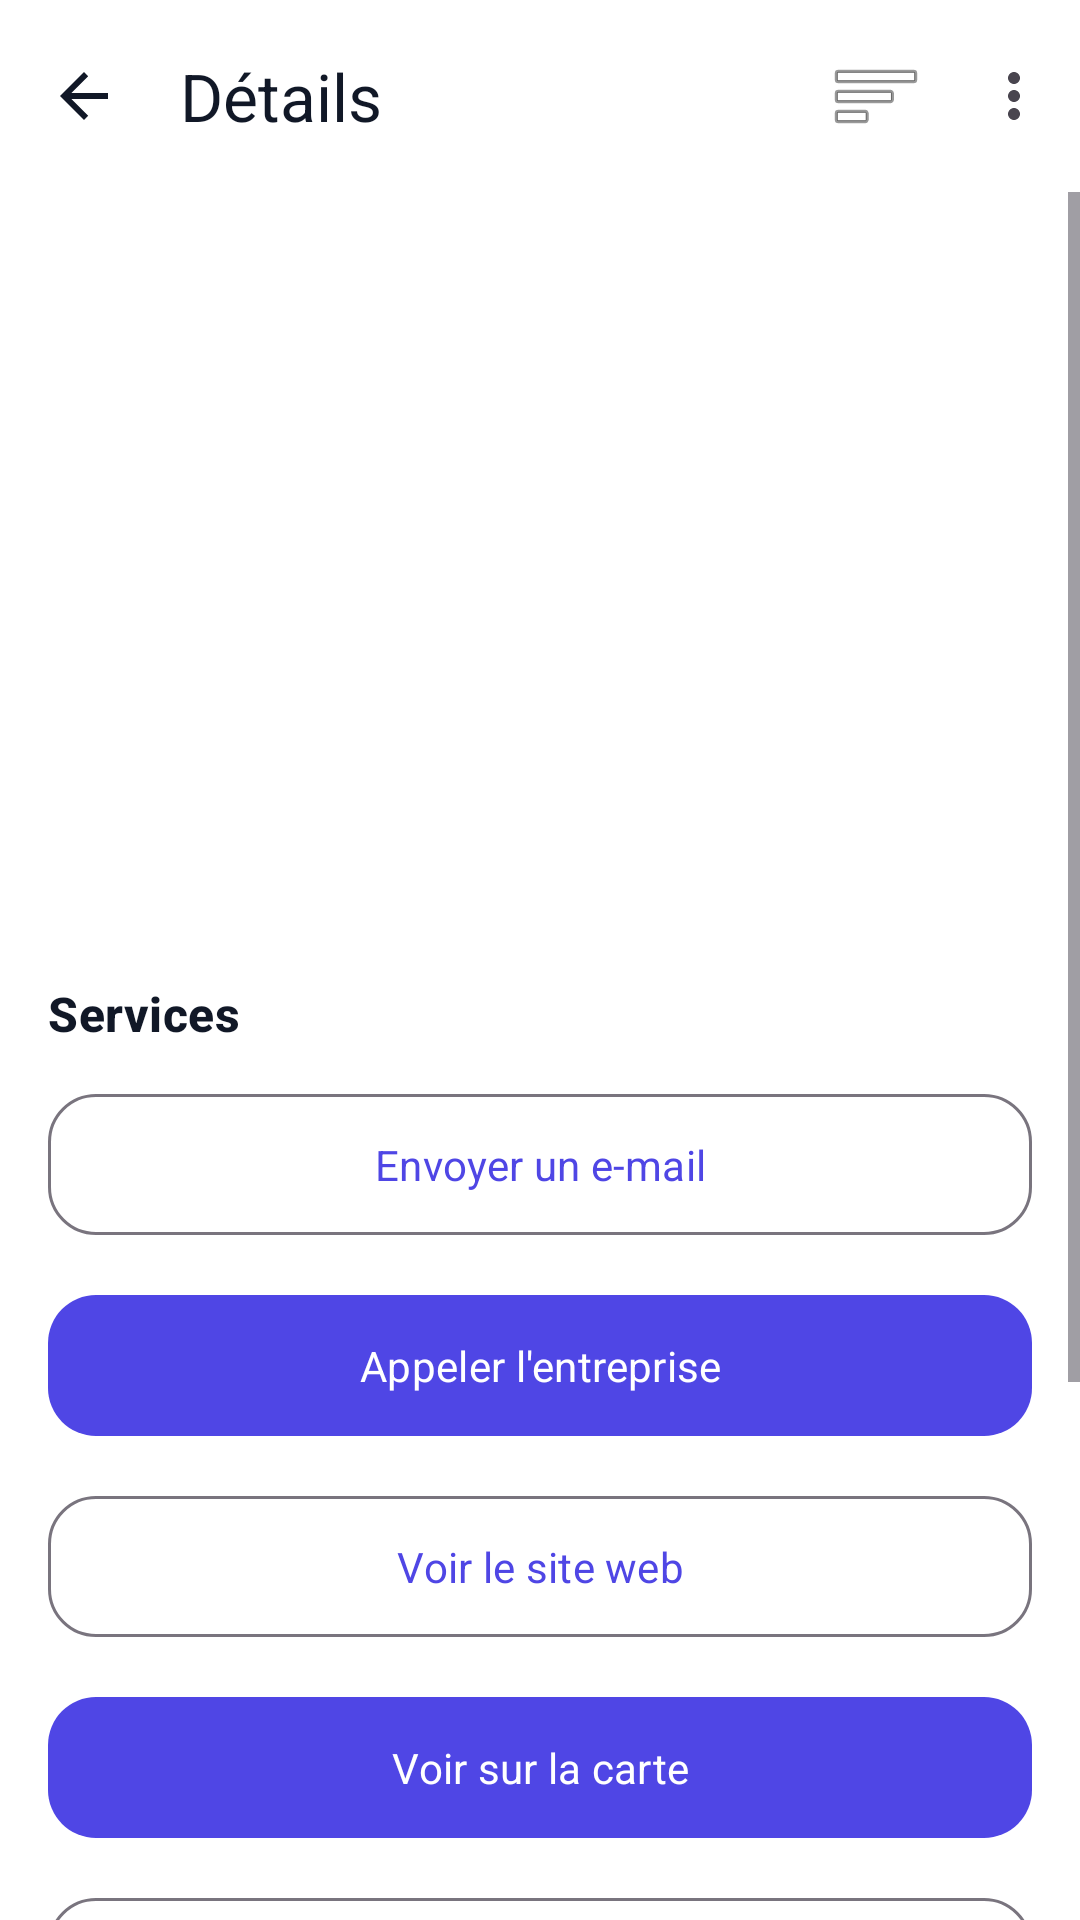

This screen was rendered from an Android layout file. Write that file and the resources it references.
<!-- AndroidManifest.xml: application theme Theme.ITCompanies -->
<!-- res/layout/activity_detail.xml -->
<?xml version="1.0" encoding="utf-8"?>
<LinearLayout xmlns:android="http://schemas.android.com/apk/res/android"
    xmlns:app="http://schemas.android.com/apk/res-auto"
    android:layout_width="match_parent"
    android:layout_height="match_parent"
    android:background="@color/surface"
    android:orientation="vertical">

    <com.google.android.material.appbar.MaterialToolbar
        android:id="@+id/detailTopAppBar"
        style="@style/Widget.ITCompanies.TopAppBar"
        android:layout_width="match_parent"
        android:layout_height="?attr/actionBarSize"
        app:title="Détails"
        app:navigationIcon="?attr/homeAsUpIndicator" />

    <ScrollView
        android:layout_width="match_parent"
        android:layout_height="0dp"
        android:layout_weight="1"
        android:fillViewport="true">

        <LinearLayout
            android:layout_width="match_parent"
            android:layout_height="wrap_content"
            android:orientation="vertical"
            android:padding="16dp">

            <ImageView
                android:id="@+id/companyImage"
                android:layout_width="match_parent"
                android:layout_height="200dp"
                android:scaleType="centerCrop" />

            <TextView
                android:id="@+id/companyDescription"
                android:layout_width="match_parent"
                android:layout_height="wrap_content"
                android:layout_marginTop="12dp"
                android:textColor="@color/on_surface_variant"
                android:textSize="14sp" />

            <TextView
                style="@style/Text.ITCompanies.Title"
                android:layout_width="match_parent"
                android:layout_height="wrap_content"
                android:text="@string/services"
                android:layout_marginTop="16dp" />

            <com.google.android.material.chip.ChipGroup
                android:id="@+id/chipGroup"
                android:layout_width="match_parent"
                android:layout_height="wrap_content"
                app:chipSpacing="8dp" />

            <com.google.android.material.button.MaterialButton
                android:id="@+id/btnEmail"
                style="@style/App.Button.Outlined"
                android:layout_width="match_parent"
                android:layout_height="wrap_content"
                android:layout_marginTop="12dp"
                android:text="Envoyer un e-mail" />

            <com.google.android.material.button.MaterialButton
                android:id="@+id/btnCall"
                style="@style/App.Button.Filled"
                android:layout_width="match_parent"
                android:layout_height="wrap_content"
                android:layout_marginTop="12dp"
                android:text="Appeler l'entreprise" />

            <com.google.android.material.button.MaterialButton
                android:id="@+id/btnWeb"
                style="@style/App.Button.Outlined"
                android:layout_width="match_parent"
                android:layout_height="wrap_content"
                android:layout_marginTop="12dp"
                android:text="Voir le site web" />

            <com.google.android.material.button.MaterialButton
                android:id="@+id/btnMap"
                style="@style/App.Button.Filled"
                android:layout_width="match_parent"
                android:layout_height="wrap_content"
                android:layout_marginTop="12dp"
                android:text="Voir sur la carte" />

            <com.google.android.material.button.MaterialButton
                android:id="@+id/btnCalendar"
                style="@style/App.Button.Outlined"
                android:layout_width="match_parent"
                android:layout_height="wrap_content"
                android:layout_marginTop="12dp"
                android:text="Ajouter à l’agenda" />

            <com.google.android.material.button.MaterialButton
                android:id="@+id/btnRate"
                style="@style/App.Button.Filled"
                android:layout_width="match_parent"
                android:layout_height="wrap_content"
                android:layout_marginTop="12dp"
                android:text="Rate company" />

            
            <com.google.android.material.button.MaterialButton
                android:id="@+id/btnShare"
                style="@style/App.Button.Outlined"
                android:layout_width="match_parent"
                android:layout_height="wrap_content"
                android:layout_marginTop="12dp"
                android:text="Partager"
                app:icon="@android:drawable/ic_menu_share" />

            
            <com.google.android.material.button.MaterialButton
                android:id="@+id/btnExportPdf"
                style="@style/App.Button.Filled"
                android:layout_width="match_parent"
                android:layout_height="wrap_content"
                android:layout_marginTop="12dp"
                android:text="Exporter en PDF"
                app:icon="@android:drawable/ic_menu_save" />

            <com.google.android.material.card.MaterialCardView
                android:id="@+id/ratingCard"
                android:layout_width="wrap_content"
                android:layout_height="wrap_content"
                android:layout_gravity="center_horizontal"
                android:layout_marginTop="14dp"
                android:visibility="gone">

                <TextView
                    android:id="@+id/tvRating"
                    android:layout_width="wrap_content"
                    android:layout_height="wrap_content"
                    android:text="Your rating: 0 stars"
                    android:padding="12dp"
                    android:textSize="14sp"
                    android:textColor="@color/brand_primary" />

            </com.google.android.material.card.MaterialCardView>

        </LinearLayout>
    </ScrollView>

</LinearLayout>
<!-- resources referenced by this layout -->
<resources>
  <color name="brand_primary">#4F46E5</color>
  <color name="on_surface_variant">#6B7280</color>
  <color name="surface">#FFFFFF</color>
  <string name="services">Services</string>
  <style name="App.Button.Filled" parent="Widget.Material3.Button">
          <item name="android:insetLeft">0dp</item>
          <item name="android:insetRight">0dp</item>
          <item name="cornerRadius">16dp</item>
          <item name="android:paddingVertical">14dp</item>
      </style>
  <style name="App.Button.Outlined" parent="Widget.Material3.Button.OutlinedButton">
          <item name="cornerRadius">16dp</item>
      </style>
  <style name="Text.ITCompanies.Title" parent="TextAppearance.Material3.TitleMedium">
          <item name="android:textStyle">bold</item>
          <item name="android:textColor">@color/on_surface</item>
      </style>
  <style name="Widget.ITCompanies.TopAppBar" parent="Widget.Material3.Toolbar">
          <item name="android:background">@color/surface</item>
          <item name="titleTextColor">@color/on_surface</item>
          <item name="subtitleTextColor">@color/on_surface_variant</item>
          <item name="navigationIconTint">@color/on_surface</item>
          <item name="menu">@menu/menu_main</item>
          <item name="elevation">0dp</item>
      </style>
  <style name="Theme.ITCompanies" parent="Theme.Material3.DayNight.NoActionBar">
          <item name="android:statusBarColor">@android:color/transparent</item>
          <item name="android:navigationBarColor">@android:color/transparent</item>
          <item name="android:windowLightStatusBar">true</item>
  
          <item name="colorPrimary">@color/brand_primary</item>
          <item name="colorOnPrimary">@color/brand_on_primary</item>
          <item name="colorSurface">@color/surface</item>
          <item name="colorOnSurface">@color/on_surface</item>
          <item name="colorSurfaceVariant">@color/surface_variant</item>
          <item name="colorError">@color/error</item>
          <item name="android:fontFamily">sans-serif</item>
          <item name="materialButtonStyle">@style/App.Button.Filled</item>
          <item name="textInputStyle">@style/App.TextInputLayout</item>
          <item name="toolbarStyle">@style/Widget.ITCompanies.TopAppBar</item>
      </style>
  <color name="on_surface">#111827</color>
  <color name="brand_on_primary">#FFFFFF</color>
  <color name="surface_variant">#F4F4F8</color>
  <color name="error">#DC2626</color>
  <style name="App.TextInputLayout" parent="Widget.Material3.TextInputLayout.OutlinedBox">
          <item name="boxBackgroundMode">outline</item>
          <item name="boxStrokeColor">@color/brand_primary</item>
          <item name="boxCornerRadiusTopStart">16dp</item>
          <item name="boxCornerRadiusTopEnd">16dp</item>
          <item name="boxCornerRadiusBottomStart">16dp</item>
          <item name="boxCornerRadiusBottomEnd">16dp</item>
          <item name="hintTextColor">@color/on_surface_variant</item>
          <item name="helperTextTextColor">@color/on_surface_variant</item>
          <item name="errorTextColor">@color/error</item>
          <item name="endIconTint">@color/on_surface_variant</item>
      </style>
</resources>
